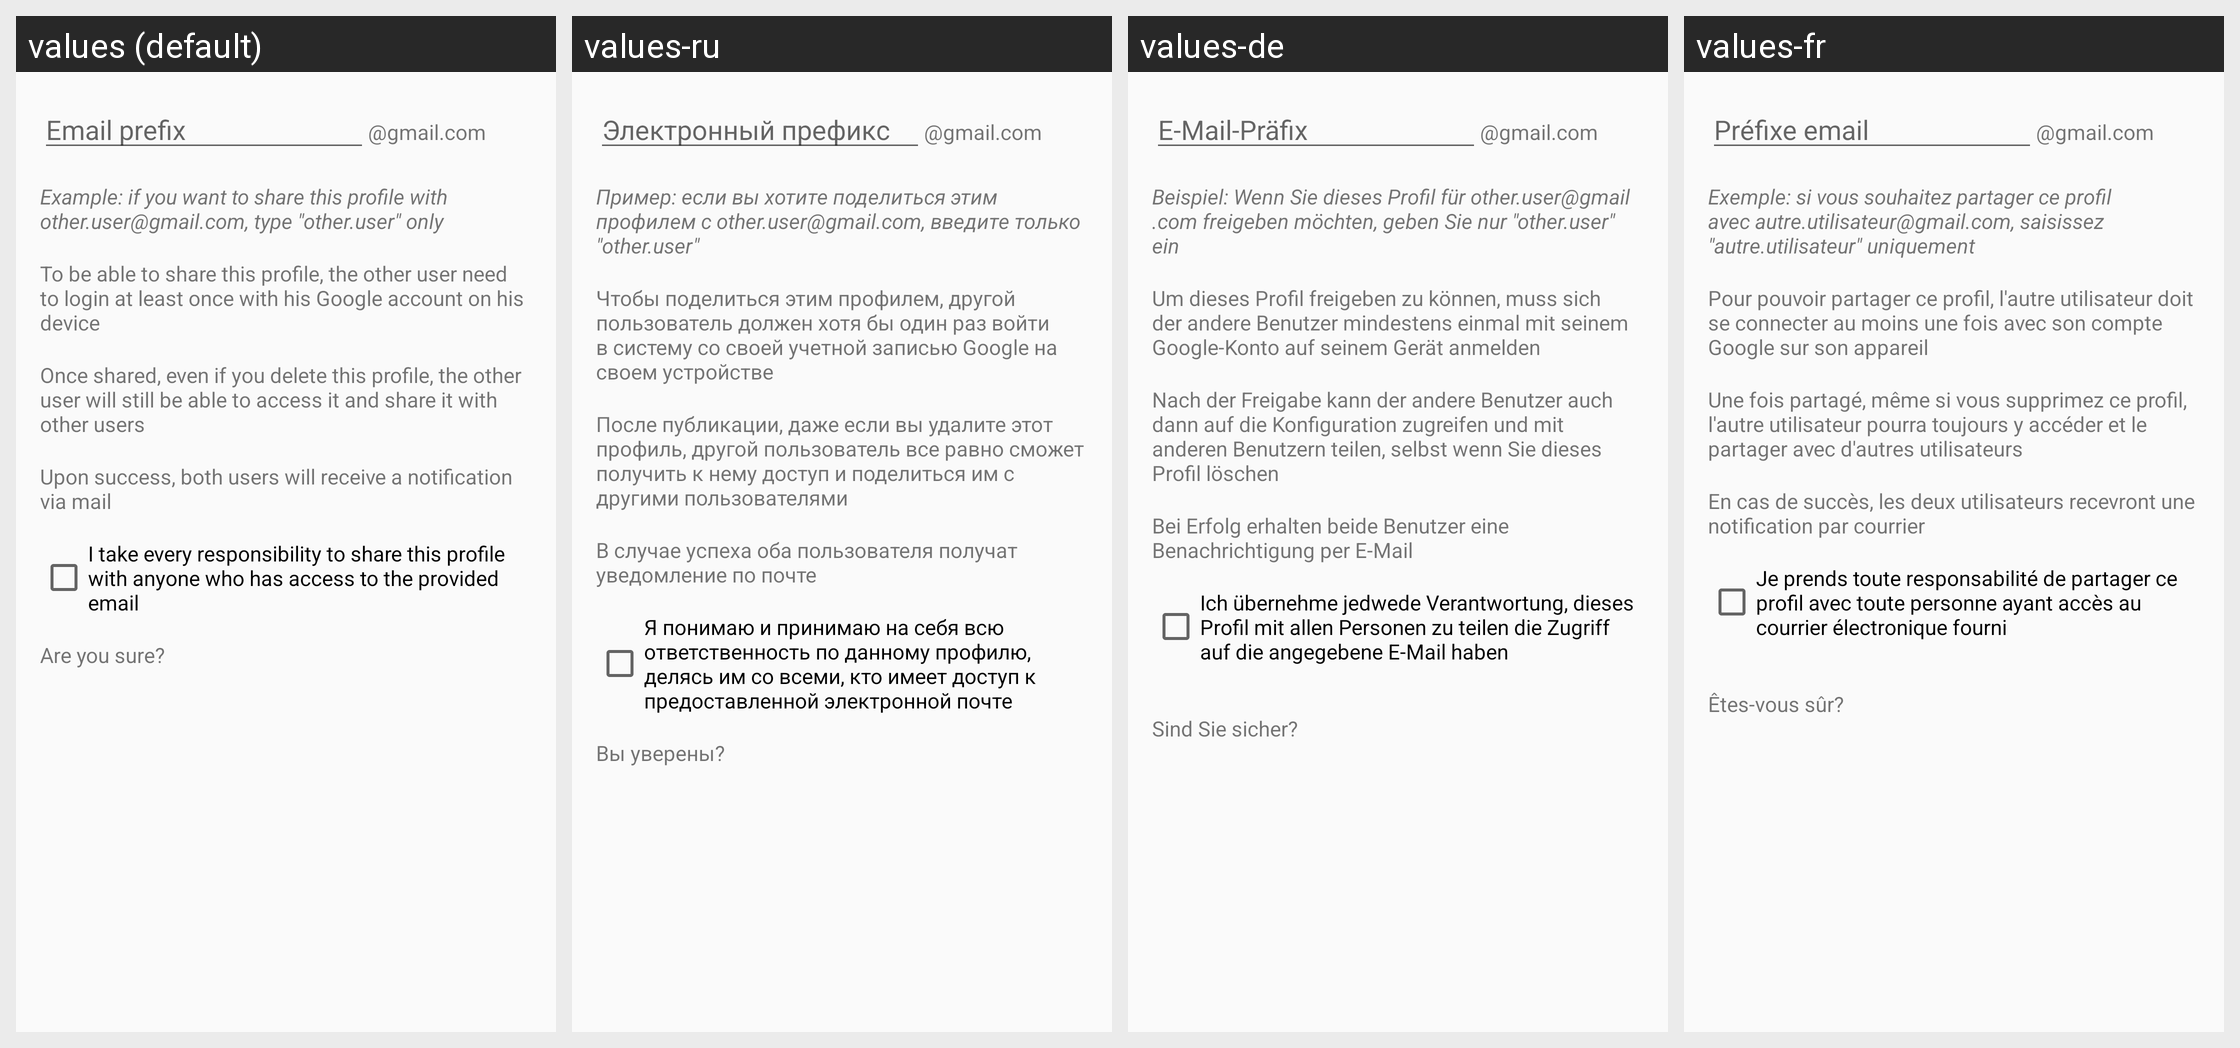

This grid shows one Android layout under several languages. Give, for every string resource on the screen, its name, the default text and each shown locale's text.
Android screen res/layout/dialog_profile_share.xml rendered under 4 locales, left to right: values (default), values-ru, values-de, values-fr. Device: Nexus 5 (rendered at 1080×1920; each locale shown at half size, 540×960, under a caption strip naming it); theme AppTheme.
Other locales in the repository, not shown: values-it.
Strings drawn on this screen, with the default value and each locale's value (text and hints the layout hard-codes, and strings that could not be matched under every locale, appear in the picture but are not listed):

dialog_profile_share_email_prefix
  values: Email prefix
  values-ru: Электронный префикс
  values-de: E-Mail-Präfix
  values-fr: Préfixe email

dialog_profile_share_email_suffix
  values: @gmail.com
  values-ru: @gmail.com  [not translated; the default value is used]
  values-de: @gmail.com  [not translated; the default value is used]
  values-fr: @gmail.com  [not translated; the default value is used]

dialog_profile_share_info_1
  values: Example: if you want to share this profile with other.user@gmail.com, type "other.user" only
  values-ru: Пример: если вы хотите поделиться этим профилем с other.user@gmail.com, введите только "other.user"
  values-de: Beispiel: Wenn Sie dieses Profil für other.user@gmail.com freigeben möchten, geben Sie nur "other.user" ein
  values-fr: Exemple: si vous souhaitez partager ce profil avec autre.utilisateur@gmail.com, saisissez "autre.utilisateur" uniquement

dialog_profile_share_info_2
  values: To be able to share this profile, the other user need to login at least once with his Google account on his device
  values-ru: Чтобы поделиться этим профилем, другой пользователь должен хотя бы один раз войти в систему со своей учетной записью Google на своем устройстве
  values-de: Um dieses Profil freigeben zu können, muss sich der andere Benutzer mindestens einmal mit seinem Google-Konto auf seinem Gerät anmelden
  values-fr: Pour pouvoir partager ce profil, l'autre utilisateur doit se connecter au moins une fois avec son compte Google sur son appareil

dialog_profile_share_info_3
  values: Once shared, even if you delete this profile, the other user will still be able to access it and share it with other users
  values-ru: После публикации, даже если вы удалите этот профиль, другой пользователь все равно сможет получить к нему доступ и поделиться им с другими пользователями
  values-de: Nach der Freigabe kann der andere Benutzer auch dann auf die Konfiguration zugreifen und mit anderen Benutzern teilen, selbst wenn Sie dieses Profil löschen
  values-fr: Une fois partagé, même si vous supprimez ce profil, l'autre utilisateur pourra toujours y accéder et le partager avec d'autres utilisateurs

dialog_profile_share_info_4
  values: Upon success, both users will receive a notification via mail
  values-ru: В случае успеха оба пользователя получат уведомление по почте
  values-de: Bei Erfolg erhalten beide Benutzer eine Benachrichtigung per E-Mail
  values-fr: En cas de succès, les deux utilisateurs recevront une notification par courrier

dialog_profile_share_checkbox
  values: I take every responsibility to share this profile with anyone who has access to the provided email
  values-ru: Я понимаю и принимаю на себя всю ответственность по данному профилю, делясь им со всеми, кто имеет доступ к предоставленной электронной почте
  values-de: Ich übernehme jedwede Verantwortung, dieses Profil mit allen Personen zu teilen die Zugriff auf die angegebene E-Mail haben
  values-fr: Je prends toute responsabilité de partager ce profil avec toute personne ayant accès au courrier électronique fourni

dialog_profile_share_message
  values: Are you sure?
  values-ru: Вы уверены?
  values-de: 
      Sind Sie sicher?
  values-fr: 
      Êtes-vous sûr?
